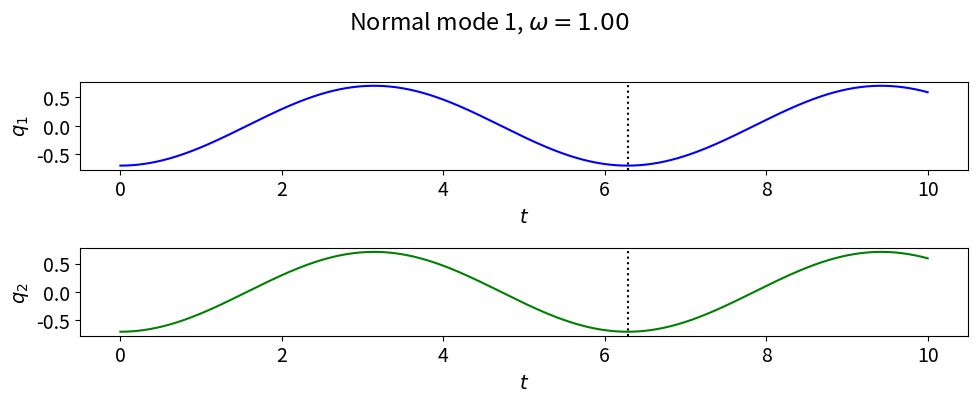
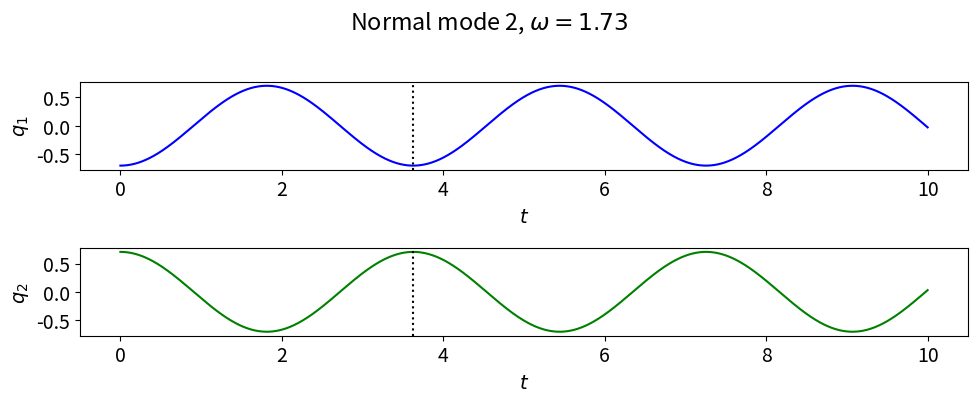
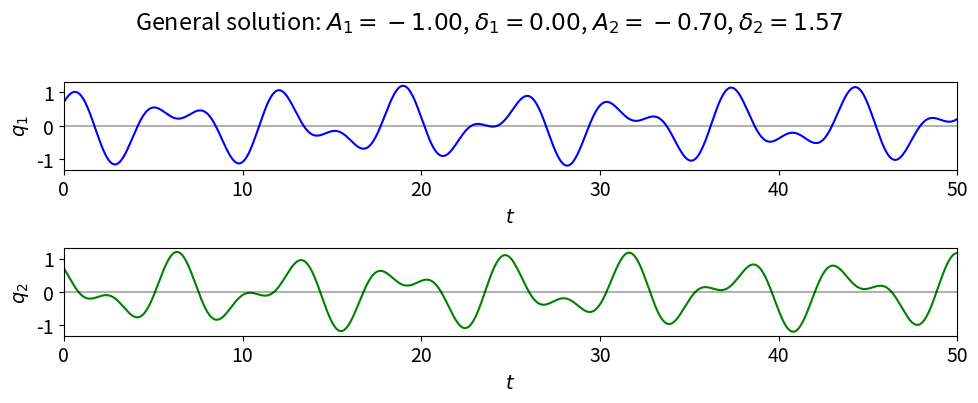
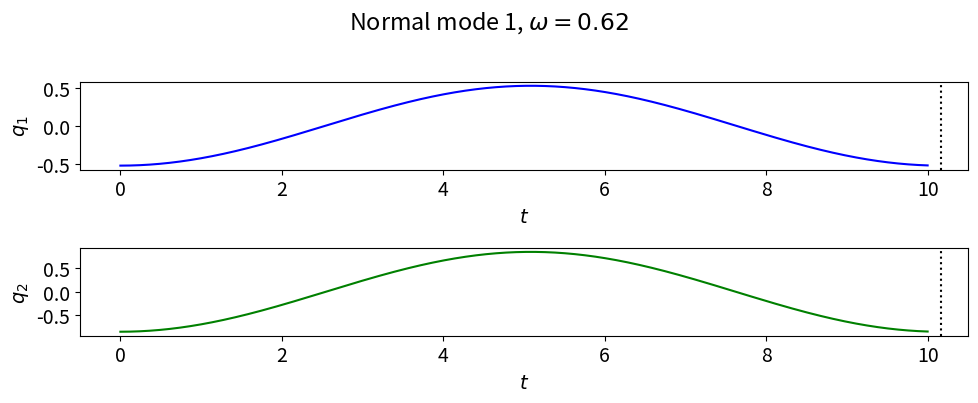
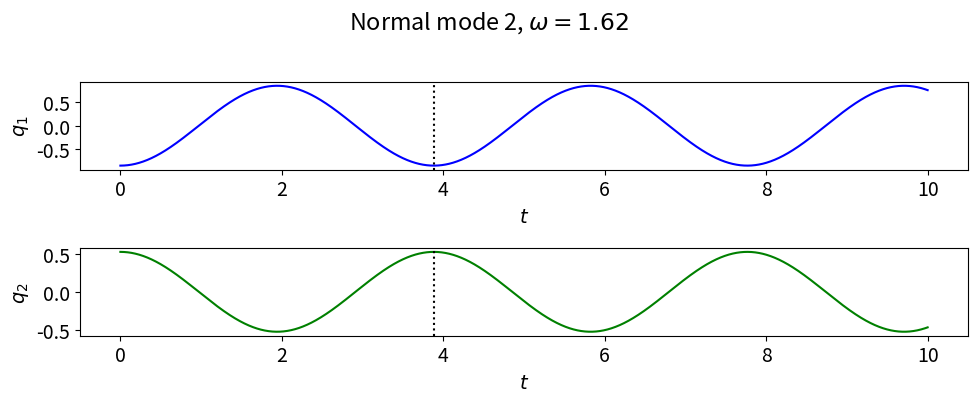
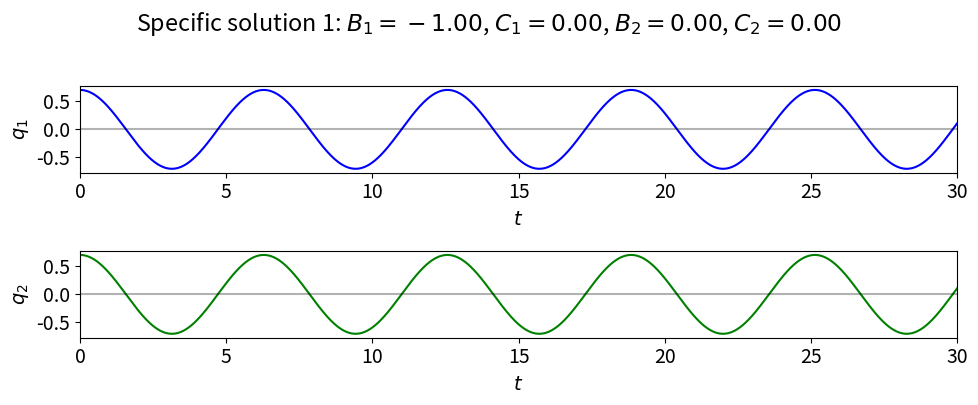
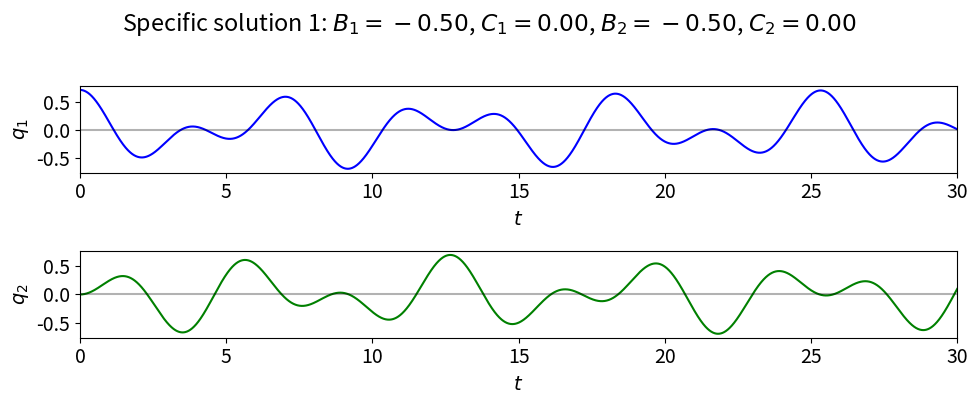
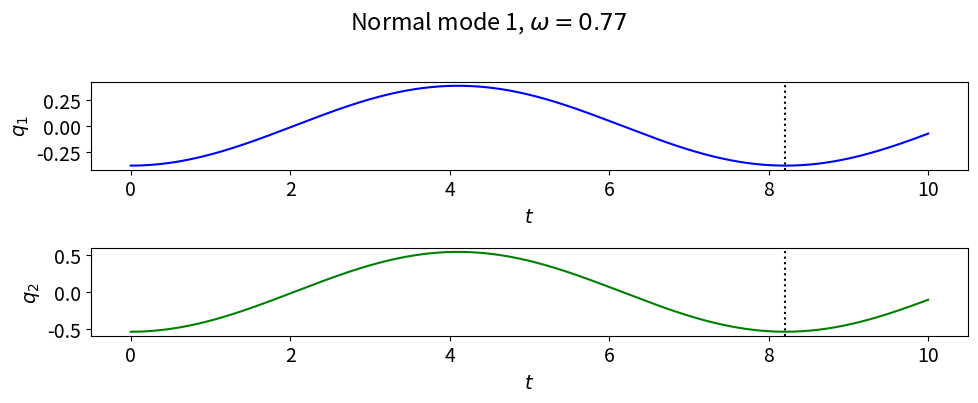
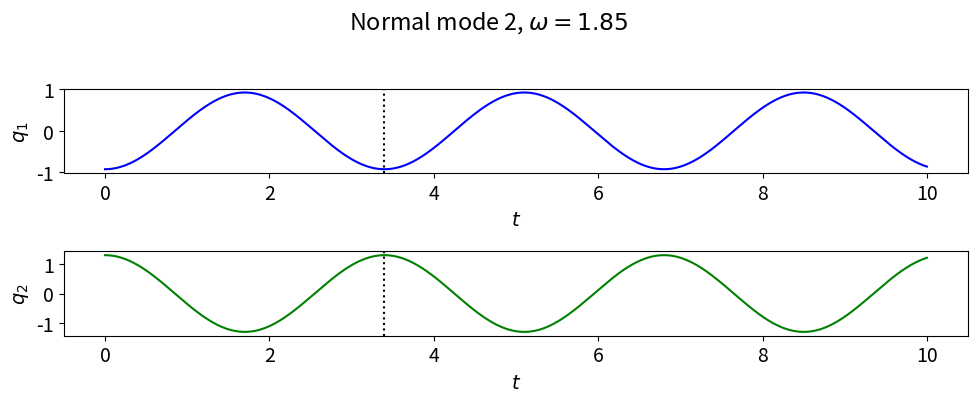
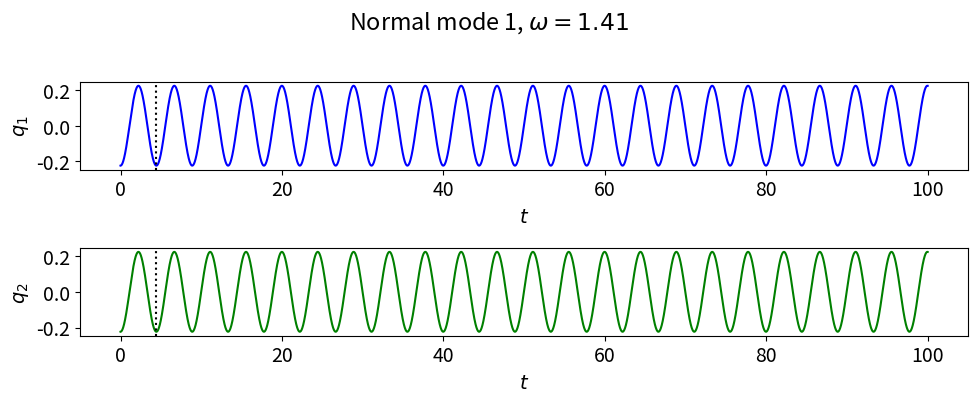
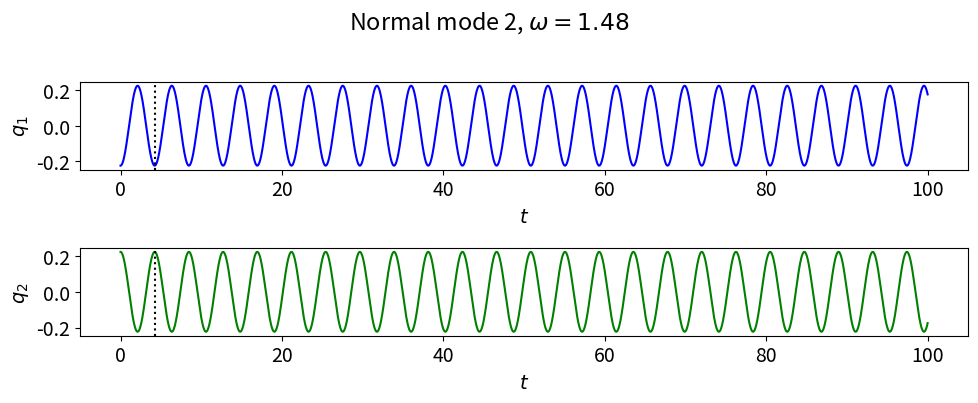
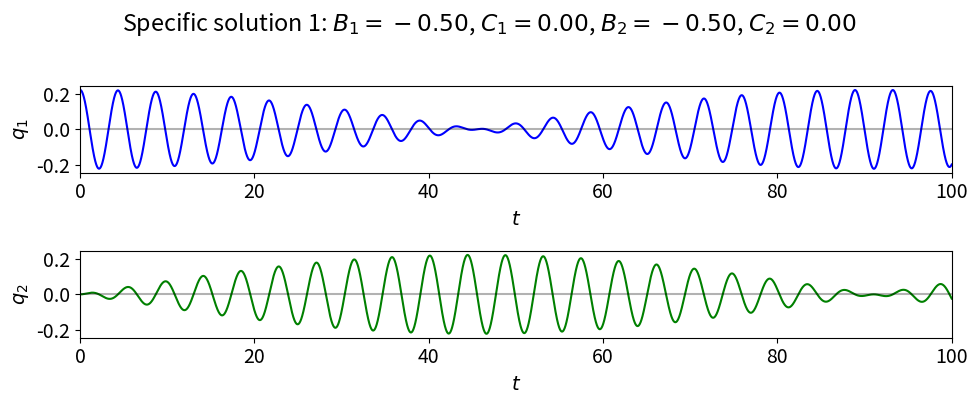

Generate these figures, in order, with matplotlib:
#!/usr/bin/env python
# coding: utf-8

# # Playing with coupled oscillators - v3
# 
# This notebook builds on previous notebooks such as Orbit_games.ipynb to implement the solution of linear coupled differential equations using `solve_ivp` as well as with more analytic methods.  The formalism and notation is based on Taylor, Chapter 11: *Coupled Oscillators and Normal Modes*.

# The general form of the equations to solve is compactly expressed in matrix form:
# 
# $\begin{align}
#   \mathbf{M} \mathbf{\ddot q} = - \mathbf{K} \mathbf{q}
# \end{align}$
# 
# where $\mathbf{M}$ and $\mathbf{K}$ are $N \times N$ symmetric matrices and $\mathbf{q}$ is a vector of generalized coordinates (this is $\mathbf{x}$ in the beginning discussion in Taylor).  
# 
# We can solve this directly as differential equations or solve for normal modes.  For the former, we map the problem onto linear differential equations and the vectors $\mathbf{y}$ and $d\mathbf{y}/dt$, which are each of length $2N$.  Here is the $N=2$ mapping:
# 
# $\begin{align}
#   \mathbf{y} = \left( \begin{array}{c}
#                          q_1 \\
#                          q_2 \\
#                          \dot q_1 \\
#                          \dot q_2
#                       \end{array}   
#                        \right)
#  \qquad\qquad
# \frac{d\mathbf{y}}{dt} = \left( \begin{array}{c}
#                          \dot q_1 \\
#                          \dot q_2 \\
#                          \ddot q_1 \\
#                          \ddot q_2
#                       \end{array}   
#                        \right)
# \end{align}$
# 
# Then for the $\ddot q$ parts we use the matrix solution of our equation:
# 
# $\begin{align}
#   \mathbf{\ddot q} = - \mathbf{M}^{-1} \mathbf{K} \mathbf{q}
# \end{align}$
# 
# where $\mathbf{M}^{-1}$ means the matrix inverse.  Check out the implementation below!
# 
# To solve for normal modes, we solve the generalized eigenvalue problem
# 
# $\begin{align}
#   (\mathbf{K} - \omega^2 \mathbf{M}) \mathbf{a} = 0
# \end{align}$
# 
# using functions from `scipy.linalg` to find the eigenvalues and eigenvectors.  We use these below together with the numerical solutions to make plots of the normal modes.

# In[1]:


import numpy as np
import matplotlib.pyplot as plt
from scipy.integrate import solve_ivp
from scipy import linalg as LA 


# In[2]:


# Change the common font size
font_size = 14
plt.rcParams.update({'font.size': font_size})


# In[3]:


class CoupledOscillators:
    """
    Solve the equations for linear coupled oscillators in matrix formulation.
    """
    
    def __init__(self, M_matrix, K_matrix, b_matrix=np.zeros(1)):
        self.M_matrix = M_matrix
        self.K_matrix = K_matrix
        self.q_len = len(self.M_matrix)
        if b_matrix.any():
            self.b_matrix = b_matrix
        else:    
            self.b_matrix = np.zeros((self.q_len)) 
        self.full_matrix = np.zeros((self.q_len, self.q_len))
        
            
    def dy_dt(self, t, y):
        """
        This function returns the right-hand side of the diffeq: 
        [dq_vec/dt d^2q_vec/dt^2]
        
        Parameters
        ----------
        t : float
            time 
        y : float
            vector with y[:q_len] = q_vec, y[q_len:] = dqvec/dt
            
        """
        dy_dt_vec = np.zeros(2*self.q_len)   # Initialize to twice q_vec size
        # Set the upper half [:self.q_len] of dy_dt to the lower half of y
        dy_dt_vec[:self.q_len] = y[self.q_len:]  
        # Set the lower half [self.q_len:] of dy_dt to the vector that
        #  results from M^{-1} K y where @ is matrix multiplication
        dy_dt_vec[self.q_len:] = -1.* LA.inv(self.M_matrix) @                     ( self.K_matrix @ y[:self.q_len] +                       self.b_matrix @ y[self.q_len:] )
        return dy_dt_vec
    
    
    def solve_ode(self, t_pts, q_vec_0, q_vec_dot_0,
                  method='RK45',
                  abserr=1.0e-10, relerr=1.0e-10):
        """
        Solve the ODE given initial conditions.
        Use solve_ivp with the option of specifying the method.
        Specify smaller abserr and relerr to get more precision.
        """
        y = np.concatenate((q_vec_0, q_vec_dot_0))
        solution = solve_ivp(self.dy_dt, (t_pts[0], t_pts[-1]), 
                             y, t_eval=t_pts, method=method, 
                             atol=abserr, rtol=relerr)
        q_vec, q_vec_dot = np.array_split(solution.y, 2)
        return q_vec, q_vec_dot
    

    def find_eigenmodes(self):
        """
        Find the normal modes.
        """
        eig_vals, eig_vecs = LA.eigh(K_matrix, M_matrix)
        self.frequencies = np.sqrt(eig_vals)
        return eig_vals, eig_vecs
    
    def plot_eigenmodes(self, t_pts, output_file=None):
        """
        plot the normal modes separately
        """
        from itertools import cycle
        colors = ['blue', 'green', 'red', 'purple']

        eig_vals, eig_vecs = self.find_eigenmodes()
        for i in np.arange(self.q_len): 
            q_vec_0 = eig_vecs[:,i]   # this is the i'th eigenvector
            q_vec_dot_0 = np.zeros(self.q_len)  # start with all qdots = 0
            q_vec, q_vec_dot = self.solve_ode(t_pts, q_vec_0, q_vec_dot_0)
             
            fig, axes = plt.subplots(self.q_len, 1, 
                                     figsize=(10, 2.*self.q_len))
            color_list = cycle(colors)
            for j in np.arange(self.q_len):
               axes[j].plot(t_pts, q_vec[j], color=next(color_list))
               axes[j].set_xlabel(r'$t$')
               axes[j].set_ylabel(fr'$q_{j+1:d}$')
               axes[j].axvline(2.*np.pi/np.sqrt(eig_vals[i]), 
                               color='black', linestyle=':')
            overall_title = fr'Normal mode {i+1:d}, ' +                             fr'$\omega = {self.frequencies[i]:.2f}$' 
            fig.suptitle(overall_title, va='center')
            fig.tight_layout()
            if output_file:
                 output_file_name = output_file.replace('.', f'_{i:d}.', 1)
                 fig.savefig(output_file_name, dpi=200, bbox_inches='tight')
         


# In[4]:


def start_stop_indices(t_pts, plot_start, plot_stop):
    start_index = (np.fabs(t_pts-plot_start)).argmin()  # index in t_pts array 
    stop_index = (np.fabs(t_pts-plot_stop)).argmin()  # index in t_pts array 
    return start_index, stop_index


# ## Section 11.2

# In[5]:


m = 1.
M_matrix = np.array([ [m, 0.], [0., m] ])
print('M matrix: \n', M_matrix, '\n')

k = 1.
K_matrix = np.array([ [2.*k, -k], [-k, 2.*k]])
print('K matrix: \n', K_matrix, '\n')

# b = 0
# b_matrix = np.array([ [b, 0], [0, b]])
# print('b matrix: \n', b_matrix, '\n')

co1 = CoupledOscillators(M_matrix, K_matrix)

eig_vals, eig_vecs = co1.find_eigenmodes() # LA.eigh(K_matrix, M_matrix)

print(f'omega^2 = {eig_vals}')
print(f'frequencies = {co1.frequencies}')


# In[6]:


print(eig_vecs[:,0])
print(eig_vecs[:,1])


# In[7]:


t_start = 0.
t_end = 10.
delta_t = 0.001

t_pts = np.arange(t_start, t_end+delta_t, delta_t)  


# In[8]:


co1.plot_eigenmodes(t_pts, 'Section11p2.png')


# ### Figure 11.6
# 
# This has $A_1 = 1$, $A_2 = 0.7$, $\delta_1 = 0$ and $\delta_2 = \pi/2$.

# In[9]:


t_start = 0.
t_end = 50.
delta_t = 0.001

t_pts = np.arange(t_start, t_end+delta_t, delta_t)  


# In[10]:


colors = ['blue', 'green', 'red', 'purple']

# changing A_i -> -A_i to match convention in Figure 11.6
A_1 = -1.
delta_1 = 0.
A_2 = -0.7
delta_2 = np.pi/2.

omega_1 = co1.frequencies[0]
omega_2 = co1.frequencies[1]

q_vec_0 = A_1 * eig_vecs[:,0] * np.cos(-delta_1) +           A_2 * eig_vecs[:,1] * np.cos(-delta_2)
q_vec_dot_0 = omega_1 * A_1 * eig_vecs[:,0] * np.sin(delta_1) +               omega_2 * A_2 * eig_vecs[:,1] * np.sin(delta_2)
q_vec_11p6, q_vec_dot_11p6 = co1.solve_ode(t_pts, q_vec_0, q_vec_dot_0)

fig, axes = plt.subplots(co1.q_len, 1, figsize=(10, 2.*co1.q_len))
for j in np.arange(co1.q_len):
    axes[j].plot(t_pts, q_vec_11p6[j], color=colors[j])
    axes[j].set_xlabel(r'$t$')
    axes[j].set_ylabel(fr'$q_{j+1:d}$')
    axes[j].set_xlim(t_pts[0], t_pts[-1])
    axes[j].axhline(0., color='black', alpha=0.3)
overall_title = 'General solution: ' + fr'$A_1 = {A_1:.2f}$, ' +                                        fr'$\delta_1 = {delta_1:.2f}$, ' +                                        fr'$A_2 = {A_2:.2f}$, ' +                                        fr'$\delta_2 = {delta_2:.2f}$'  
fig.suptitle(overall_title, va='center')
fig.tight_layout()


print( q_vec_0, q_vec_dot_0 )  # debugging check


# ## Problem 11.5
# 
# Almost the same as section 11.2, but mass m2 is not attached by a spring to the wall.

# In[11]:


m = 1.
M_matrix = np.array([ [m, 0.], [0., m] ])
print('M matrix: \n', M_matrix, '\n')

k = 1.
K_matrix = np.array([ [2.*k, -k], [-k, k]])
print('K matrix: \n', K_matrix, '\n')

# b = 0
# b_matrix = np.array([ [b, 0], [0, b]])
# print('b matrix: \n', b_matrix, '\n')

co1 = CoupledOscillators(M_matrix, K_matrix)

eig_vals, eig_vecs = co1.find_eigenmodes() # LA.eigh(K_matrix, M_matrix)

print(f'omega^2 = {eig_vals}')
print(f'frequencies = {co1.frequencies}')


# In[12]:


print(eig_vecs[:,0])
print(eig_vecs[:,1])


# In[13]:


t_start = 0.
t_end = 10.
delta_t = 0.001

t_pts = np.arange(t_start, t_end+delta_t, delta_t)  
co1.plot_eigenmodes(t_pts)


# ## Problem 11.7
# 
# Writing the general solution to the cart problem in Section 11.2 in a different form and plot two solutions.

# In[14]:


m = 1.
M_matrix = np.array([ [m, 0.], [0., m] ])
print('M matrix: \n', M_matrix, '\n')

k = 1.
K_matrix = np.array([ [2.*k, -k], [-k, 2.*k]])
print('K matrix: \n', K_matrix, '\n')

# b = 0
# b_matrix = np.array([ [b, 0], [0, b]])
# print('b matrix: \n', b_matrix, '\n')

co1 = CoupledOscillators(M_matrix, K_matrix)

eig_vals, eig_vecs = co1.find_eigenmodes() # LA.eigh(K_matrix, M_matrix)

print(f'omega^2 = {eig_vals}')
print(f'frequencies = {co1.frequencies}')


# In[15]:


t_start = 0.
t_end = 30.
delta_t = 0.001

t_pts = np.arange(t_start, t_end+delta_t, delta_t)  


# In[16]:


colors = ['blue', 'green', 'red', 'purple']

# changing A -> -A to match convention in Taylor
A = -1.
B_1 = A
B_2 = 0.
C_1 = 0.
C_2 = 0.

omega_1 = co1.frequencies[0]
omega_2 = co1.frequencies[1]

q_vec_0 = B_1 * eig_vecs[:,0] +           B_2 * eig_vecs[:,1] 
q_vec_dot_0 = omega_1 * C_1 * eig_vecs[:,0] +               omega_2 * C_2 * eig_vecs[:,1]
q_vec_11p7a, q_vec_dot_11p7a = co1.solve_ode(t_pts, q_vec_0, q_vec_dot_0)

fig, axes = plt.subplots(co1.q_len, 1, figsize=(10, 2.*co1.q_len))
for j in np.arange(co1.q_len):
    axes[j].plot(t_pts, q_vec_11p7a[j], color=colors[j])
    axes[j].set_xlabel(r'$t$')
    axes[j].set_ylabel(fr'$q_{j+1:d}$')
    axes[j].set_xlim(t_pts[0], t_pts[-1])
    axes[j].axhline(0., color='black', alpha=0.3)
overall_title = 'Specific solution 1: ' + fr'$B_1 = {B_1:.2f}$, ' +                                           fr'$C_1 = {C_1:.2f}$, ' +                                           fr'$B_2 = {B_2:.2f}$, ' +                                           fr'$C_2 = {C_2:.2f}$'  
fig.suptitle(overall_title, va='center')
fig.tight_layout()


print( q_vec_0, q_vec_dot_0 )  # debugging check


# In[17]:


colors = ['blue', 'green', 'red', 'purple']

# changing A -> -A to match convention in Taylor
A = -1.
B_1 = A / 2.
B_2 = A / 2.
C_1 = 0.
C_2 = 0.

omega_1 = co1.frequencies[0]
omega_2 = co1.frequencies[1]

q_vec_0 = B_1 * eig_vecs[:,0] +           B_2 * eig_vecs[:,1] 
q_vec_dot_0 = omega_1 * C_1 * eig_vecs[:,0] +               omega_2 * C_2 * eig_vecs[:,1]
q_vec_11p7a, q_vec_dot_11p7a = co1.solve_ode(t_pts, q_vec_0, q_vec_dot_0)

fig, axes = plt.subplots(co1.q_len, 1, figsize=(10, 2.*co1.q_len))
for j in np.arange(co1.q_len):
    axes[j].plot(t_pts, q_vec_11p7a[j], color=colors[j])
    axes[j].set_xlabel(r'$t$')
    axes[j].set_ylabel(fr'$q_{j+1:d}$')
    axes[j].set_xlim(t_pts[0], t_pts[-1])
    axes[j].axhline(0., color='black', alpha=0.3)
overall_title = 'Specific solution 1: ' + fr'$B_1 = {B_1:.2f}$, ' +                                           fr'$C_1 = {C_1:.2f}$, ' +                                           fr'$B_2 = {B_2:.2f}$, ' +                                           fr'$C_2 = {C_2:.2f}$'  
fig.suptitle(overall_title, va='center')
fig.tight_layout()


print( q_vec_0, q_vec_dot_0 )  # debugging check


# In[ ]:





# ## Double pendulum with small oscillations

# In[18]:


m = 1.
L = 1.
M_matrix = m * L**2 * np.array([ [2., 1.], [1., 1.] ])
print('M matrix: \n', M_matrix, '\n')

k = 1.
omega_0 = 1.
K_matrix = m * L**2 * np.array([ [2.*omega_0**2, 0.], [0., omega_0**2]])
print('K matrix: \n', K_matrix, '\n')

# b = 0
# b_matrix = np.array([ [b, 0], [0, b]])
# print('b matrix: \n', b_matrix, '\n')

double_pendulum = CoupledOscillators(M_matrix, K_matrix)

eig_vals, eig_vecs = double_pendulum.find_eigenmodes() 

print(f'omega^2 = {eig_vals}')
print(f'frequencies = {double_pendulum.frequencies}')
print(f'{2. + np.sqrt(2.):.4f}  {2. - np.sqrt(2.):.4f}')


# In[19]:


print(eig_vecs[:,0])
print(eig_vecs[:,1])


# In[20]:


t_start = 0.
t_end = 10.
delta_t = 0.001

t_pts = np.arange(t_start, t_end+delta_t, delta_t)  
double_pendulum.plot_eigenmodes(t_pts)


# ## Trying 11.3

# In[21]:


m = 10.
M_matrix = np.array([ [m, 0.], [0., m] ])
print('M matrix: \n', M_matrix, '\n')

k = 20.
k2 = 1.
K_matrix = np.array([ [k+k2, -k2], [-k2, k+k2]])
print('K matrix: \n', K_matrix, '\n')

# b = 0
# b_matrix = np.array([ [b, 0], [0, b]])
# print('b matrix: \n', b_matrix, '\n')

co1 = CoupledOscillators(M_matrix, K_matrix)

eig_vals, eig_vecs = co1.find_eigenmodes() # LA.eigh(K_matrix, M_matrix)

print(f'omega^2 = {eig_vals}')
print(f'frequencies = {co1.frequencies}')


# In[22]:


print(eig_vecs[:,0])
print(eig_vecs[:,1])


# In[29]:


t_start = 0.
t_end = 100.
delta_t = 0.001

t_pts = np.arange(t_start, t_end+delta_t, delta_t)  


# In[30]:


co1.plot_eigenmodes(t_pts, 'Section11p2.png')


# In[31]:


colors = ['blue', 'green', 'red', 'purple']

# changing A -> -A to match convention in Taylor
A = -1.
B_1 = A / 2.
B_2 = A / 2.
C_1 = 0.
C_2 = 0.

omega_1 = co1.frequencies[0]
omega_2 = co1.frequencies[1]

q_vec_0 = B_1 * eig_vecs[:,0] +           B_2 * eig_vecs[:,1] 
q_vec_dot_0 = omega_1 * C_1 * eig_vecs[:,0] +               omega_2 * C_2 * eig_vecs[:,1]
q_vec_11p7a, q_vec_dot_11p7a = co1.solve_ode(t_pts, q_vec_0, q_vec_dot_0)

fig, axes = plt.subplots(co1.q_len, 1, figsize=(10, 2.*co1.q_len))
for j in np.arange(co1.q_len):
    axes[j].plot(t_pts, q_vec_11p7a[j], color=colors[j])
    axes[j].set_xlabel(r'$t$')
    axes[j].set_ylabel(fr'$q_{j+1:d}$')
    axes[j].set_xlim(t_pts[0], t_pts[-1])
    axes[j].axhline(0., color='black', alpha=0.3)
overall_title = 'Specific solution 1: ' + fr'$B_1 = {B_1:.2f}$, ' +                                           fr'$C_1 = {C_1:.2f}$, ' +                                           fr'$B_2 = {B_2:.2f}$, ' +                                           fr'$C_2 = {C_2:.2f}$'  
fig.suptitle(overall_title, va='center')
fig.tight_layout()


print( q_vec_0, q_vec_dot_0 )  # debugging check


# In[ ]:




